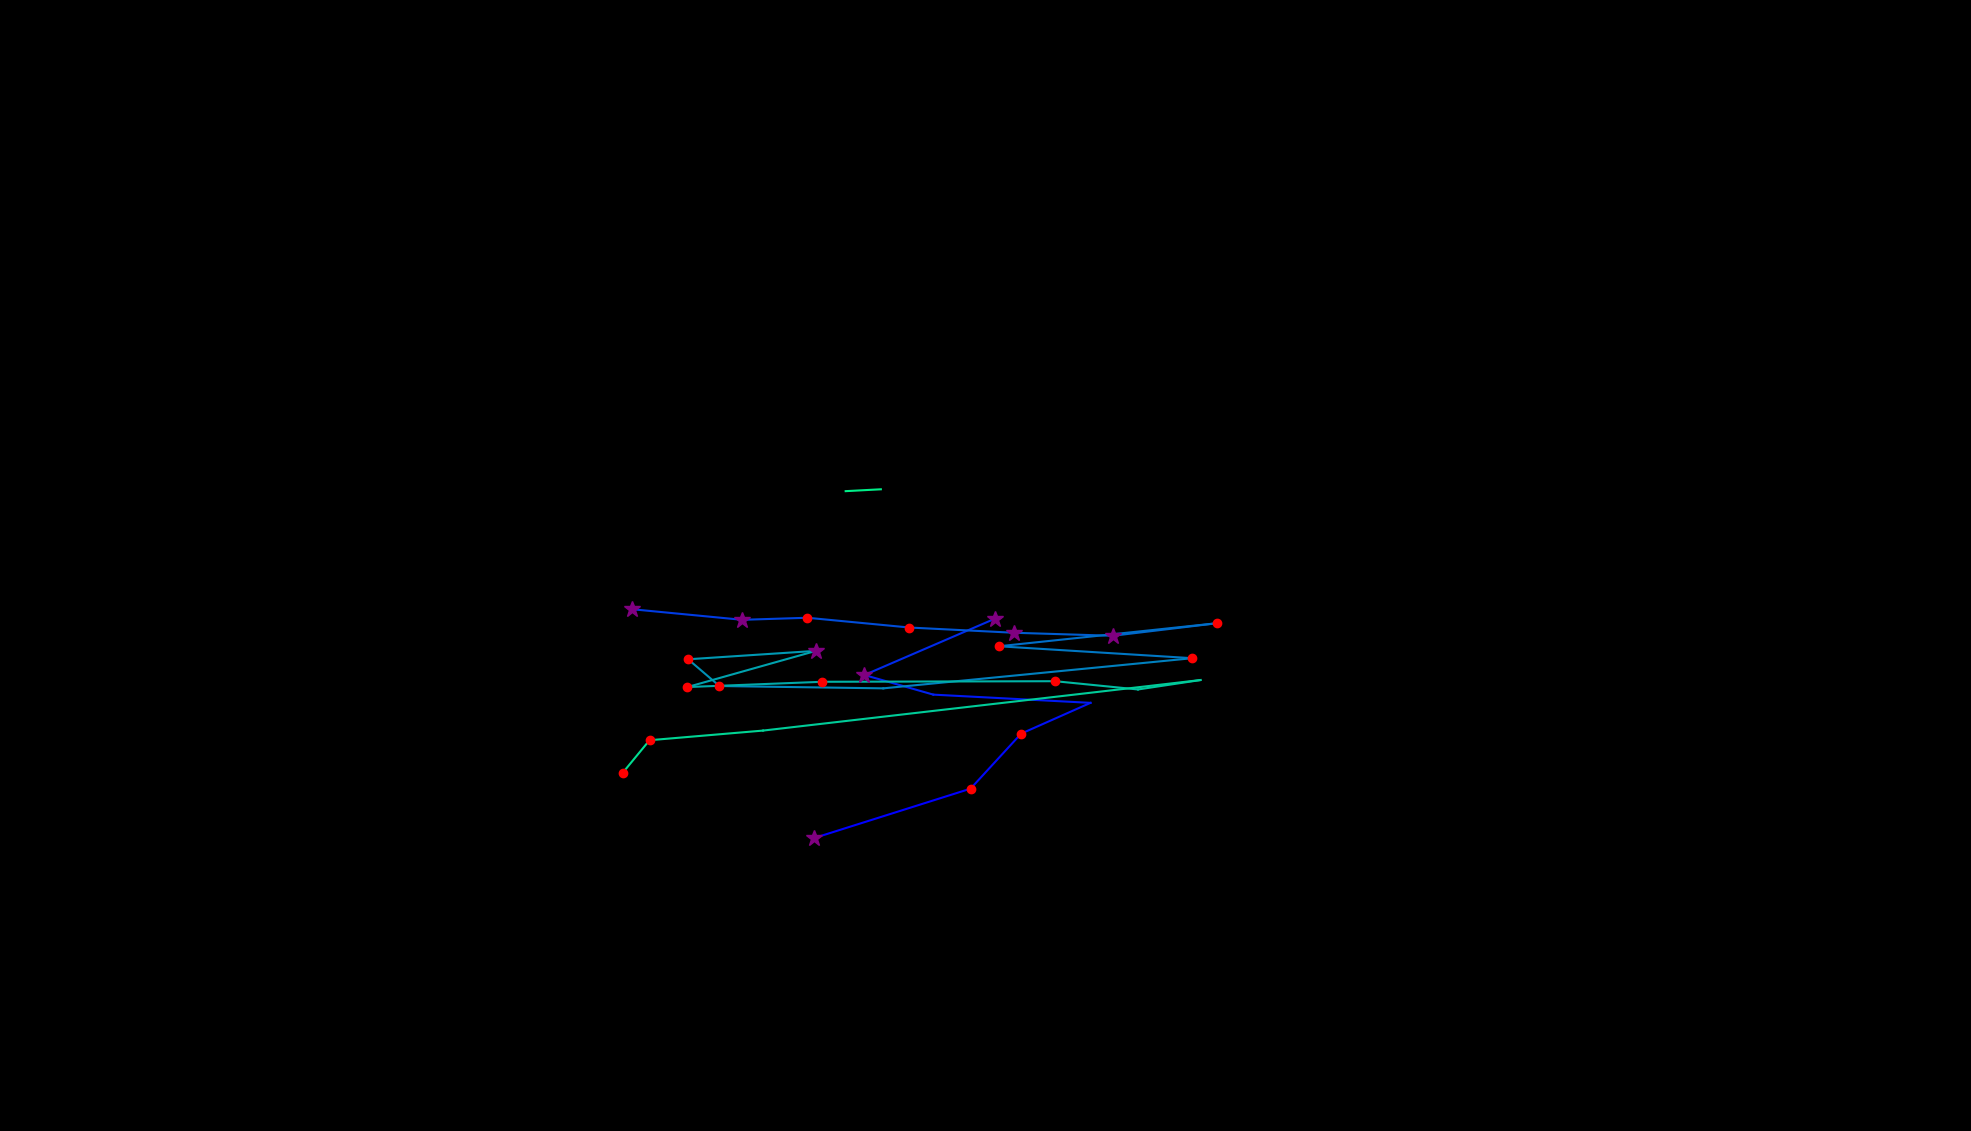

Values plotted in this chart, from the file beside it:
, fixation_id, timestamp, avg_gaze_x, avg_gaze_y, duration
0, 202.0, 54801, 1057, 380.5, 301.2
1, 203.0, 55199, 1260, 444.6, 156.6
2, 204.0, 55500, 1326, 516, 132.5
3, 205.0, 55765, 1416, 556, 24.1
4, 206.0, 56043, 1212, 566.7, 60.25
5, 207.0, 56187, 1123, 592.2, 277.1
6, 208.0, 56488, 1293, 665.6, 337.4
7, 211.0, 57585, 820.5, 677.7, 265.1
8, 212.0, 57922, 963.9, 663.9, 277.1
9, 213.0, 58308, 1049, 666.5, 120.5
10, 214.0, 58477, 1181, 653.9, 216.9
11, 215.0, 58718, 1317, 647, 313.3
12, 216.0, 59055, 1445, 643.2, 289.2
13, 217.0, 59368, 1581, 659.5, 180.7
14, 218.0, 59585, 1297, 629.5, 168.7
15, 219.0, 59814, 1548, 614, 156.6
16, 220.0, 60019, 1147, 574.9, 96.4
17, 221.0, 60212, 934.3, 577.9, 132.5
18, 222.0, 60368, 893.7, 612.6, 192.8
19, 223.0, 60609, 1060, 623.6, 253
20, 224.0, 60923, 892.7, 576.6, 241
21, 225.0, 61224, 1068, 583.4, 120.5
22, 226.0, 61405, 1370, 584.1, 132.5
23, 227.0, 61597, 1478, 573.4, 108.4
24, 228.0, 61754, 1559, 585.7, 96.4
25, 229.0, 61959, 991, 520, 108.4
26, 230.0, 62152, 843.5, 507.5, 120.5
27, 231.0, 62296, 808.7, 465.2, 192.8
28, 238.0, 64477, 1098, 831, 60.25
29, 239.0, 64562, 1144, 833.4, 96.4
